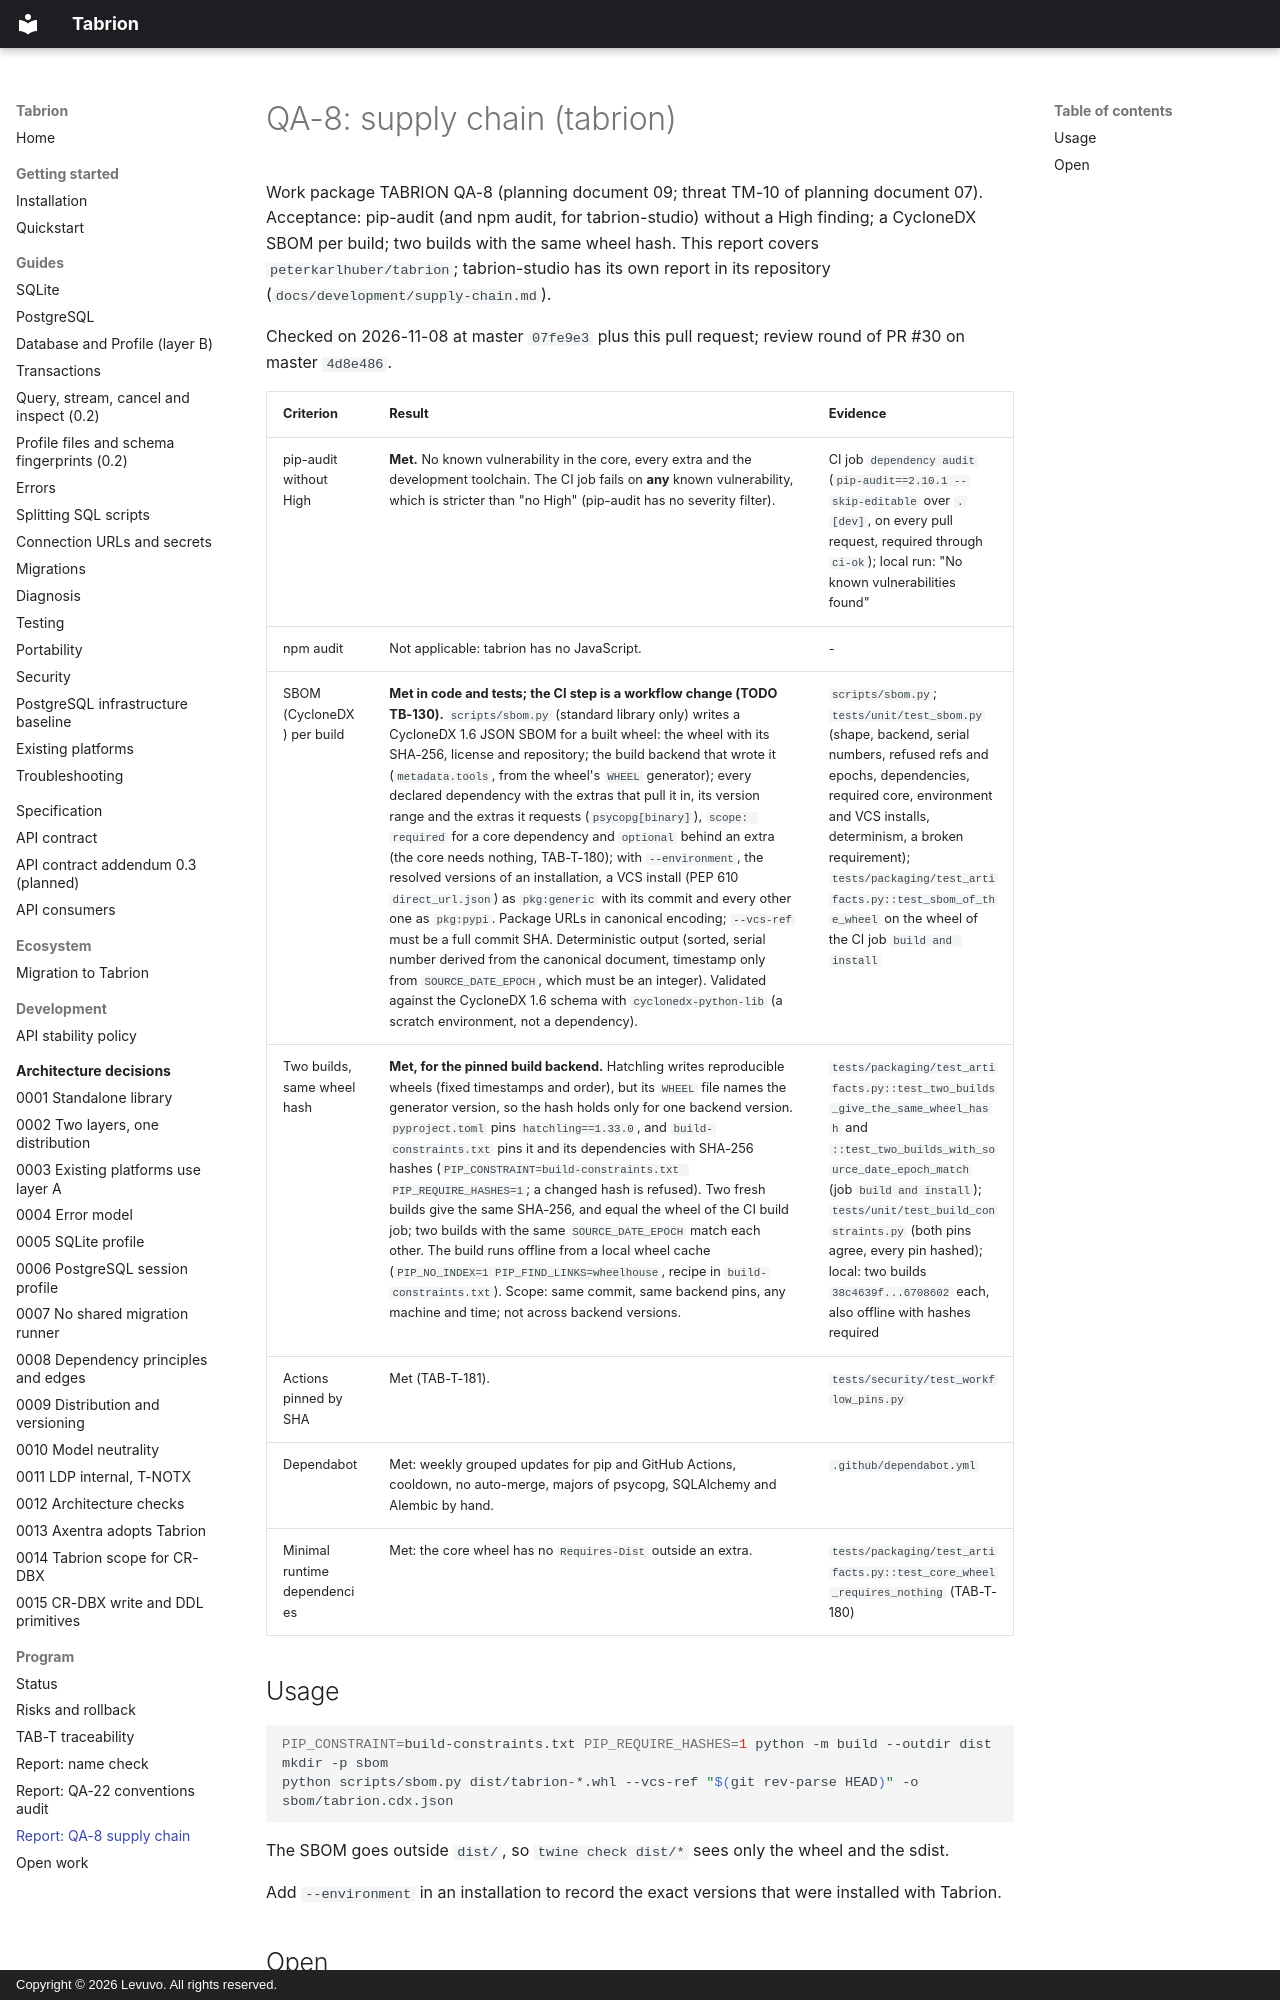

repository: peterkarlhuber/tabrion · page: program/reports/qa-8-supply-chain/index.html · generator: mkdocs · copyright: Copyright © 2026 Levuvo. All rights reserved.

# QA-8: supply chain (tabrion)

Work package TABRION QA-8 (planning document 09; threat TM-10 of planning document 07). Acceptance: pip-audit (and
npm audit, for tabrion-studio) without a High finding; a CycloneDX SBOM per build; two builds with the same wheel
hash. This report covers `peterkarlhuber/tabrion`; tabrion-studio has its own report in its repository
(`docs/development/supply-chain.md`).

Checked on 2026-11-08 at master `07fe9e3` plus this pull request; review round of PR #30 on master `4d8e486`.

| Criterion | Result | Evidence |
|---|---|---|
| pip-audit without High | **Met.** No known vulnerability in the core, every extra and the development toolchain. The CI job fails on **any** known vulnerability, which is stricter than "no High" (pip-audit has no severity filter). | CI job `dependency audit` (`pip-audit==2.10.1 --skip-editable` over `.[dev]`, on every pull request, required through `ci-ok`); local run: "No known vulnerabilities found" |
| npm audit | Not applicable: tabrion has no JavaScript. | - |
| SBOM (CycloneDX) per build | **Met in code and tests; the CI step is a workflow change (TODO TB-130).** `scripts/sbom.py` (standard library only) writes a CycloneDX 1.6 JSON SBOM for a built wheel: the wheel with its SHA-256, license and repository; the build backend that wrote it (`metadata.tools`, from the wheel's `WHEEL` generator); every declared dependency with the extras that pull it in, its version range and the extras it requests (`psycopg[binary]`), `scope: required` for a core dependency and `optional` behind an extra (the core needs nothing, TAB-T-180); with `--environment`, the resolved versions of an installation, a VCS install (PEP 610 `direct_url.json`) as `pkg:generic` with its commit and every other one as `pkg:pypi`. Package URLs in canonical encoding; `--vcs-ref` must be a full commit SHA. Deterministic output (sorted, serial number derived from the canonical document, timestamp only from `SOURCE_DATE_EPOCH`, which must be an integer). Validated against the CycloneDX 1.6 schema with `cyclonedx-python-lib` (a scratch environment, not a dependency). | `scripts/sbom.py`; `tests/unit/test_sbom.py` (shape, backend, serial numbers, refused refs and epochs, dependencies, required core, environment and VCS installs, determinism, a broken requirement); `tests/packaging/test_artifacts.py::test_sbom_of_the_wheel` on the wheel of the CI job `build and install` |
| Two builds, same wheel hash | **Met, for the pinned build backend.** Hatchling writes reproducible wheels (fixed timestamps and order), but its `WHEEL` file names the generator version, so the hash holds only for one backend version. `pyproject.toml` pins `hatchling==1.33.0`, and `build-constraints.txt` pins it and its dependencies with SHA-256 hashes (`PIP_CONSTRAINT=build-constraints.txt PIP_REQUIRE_HASHES=1`; a changed hash is refused). Two fresh builds give the same SHA-256, and equal the wheel of the CI build job; two builds with the same `SOURCE_DATE_EPOCH` match each other. The build runs offline from a local wheel cache (`PIP_NO_INDEX=1 PIP_FIND_LINKS=wheelhouse`, recipe in `build-constraints.txt`). Scope: same commit, same backend pins, any machine and time; not across backend versions. | `tests/packaging/test_artifacts.py::test_two_builds_give_the_same_wheel_hash` and `::test_two_builds_with_source_date_epoch_match` (job `build and install`); `tests/unit/test_build_constraints.py` (both pins agree, every pin hashed); local: two builds `38c4639f...6708602` each, also offline with hashes required |
| Actions pinned by SHA | Met (TAB-T-181). | `tests/security/test_workflow_pins.py` |
| Dependabot | Met: weekly grouped updates for pip and GitHub Actions, cooldown, no auto-merge, majors of psycopg, SQLAlchemy and Alembic by hand. | `.github/dependabot.yml` |
| Minimal runtime dependencies | Met: the core wheel has no `Requires-Dist` outside an extra. | `tests/packaging/test_artifacts.py::test_core_wheel_requires_nothing` (TAB-T-180) |
